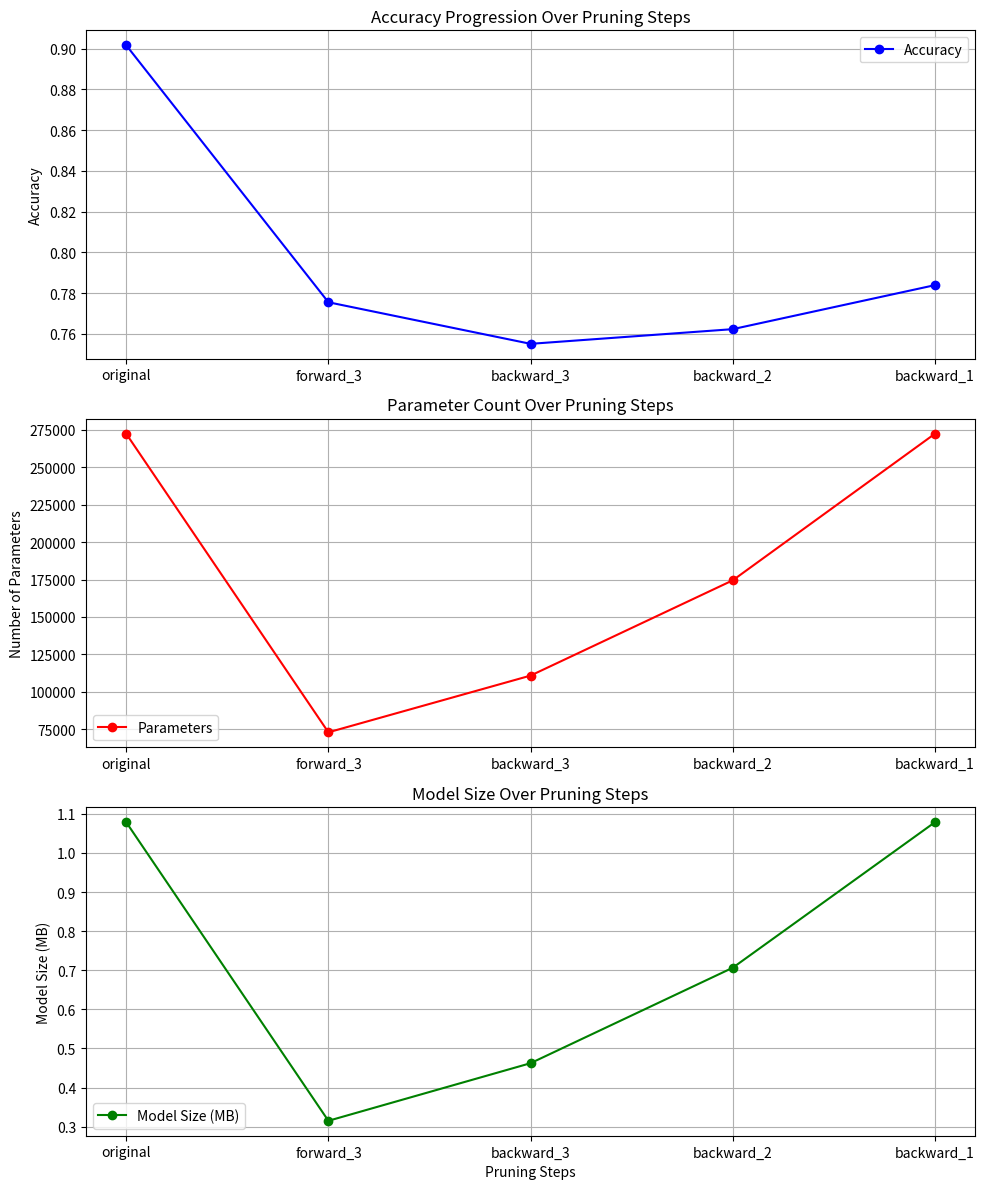

Python code for this plot:
import matplotlib.pyplot as plt

# Data from the iterative pruning results
steps = ["original", "forward_3", "backward_3", "backward_2", "backward_1"]
accuracy = [0.9016, 0.7755, 0.7551, 0.7623, 0.7839]
params = [272474, 72932, 110840, 174504, 272474]
size_mb = [1.0786, 0.3151, 0.4624, 0.7065, 1.0786]

# Create the plots
fig, axs = plt.subplots(3, 1, figsize=(10, 12))

# Accuracy Progression Over Steps
axs[0].plot(steps, accuracy, marker='o', color='blue', linestyle='-', label='Accuracy')
axs[0].set_ylabel("Accuracy")
axs[0].set_title("Accuracy Progression Over Pruning Steps")
axs[0].grid(True)
axs[0].legend()

# Parameter Count Over Steps
axs[1].plot(steps, params, marker='o', color='red', linestyle='-', label='Parameters')
axs[1].set_ylabel("Number of Parameters")
axs[1].set_title("Parameter Count Over Pruning Steps")
axs[1].grid(True)
axs[1].legend()

# Model Size Over Steps
axs[2].plot(steps, size_mb, marker='o', color='green', linestyle='-', label='Model Size (MB)')
axs[2].set_xlabel("Pruning Steps")
axs[2].set_ylabel("Model Size (MB)")
axs[2].set_title("Model Size Over Pruning Steps")
axs[2].grid(True)
axs[2].legend()

# Adjust layout and show plots
plt.tight_layout()
plt.show()
